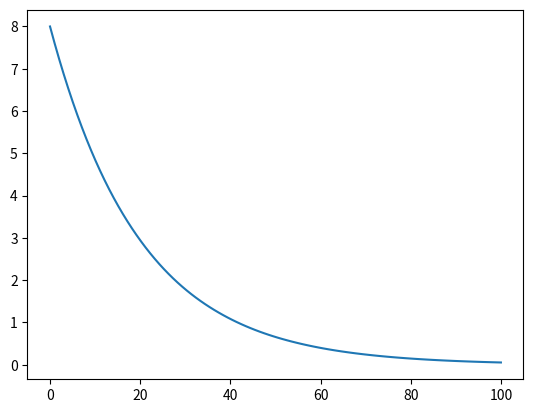

Here is the Python script that generated this plot:
import numpy as np
from scipy.integrate import solve_ivp
import matplotlib.pyplot as plt


class ExponentialDecay: 
    def __init__(self, a): 
        self.a = a
        if a < 0: 
            raise ValueError("The constant a cannot be negative")

    def __call__(self, t, u):   # Definerer funksjonen f(t, u)
        du_dt = -self.a*u
        return du_dt            # Returnerer den deriverte du/dt = -a*u

# Oppgave 1c)
    def solve(self, u0, T, dt): # Beregner løsninger for 0 <= t <= T 
        solution = solve_ivp(
            ExponentialDecay(self.a), 
            [0, T], 
            [u0], 
            t_eval = np.linspace(0, T, T//dt)
        )
        return solution.t, solution.y[0]


# Tester solve metoden
a = 0.05
u0 = 8
T = 100
dt = 1
decay_model = ExponentialDecay(a)
t, u = decay_model.solve(u0, T, dt)

plt.plot(t, u)
plt.show()
